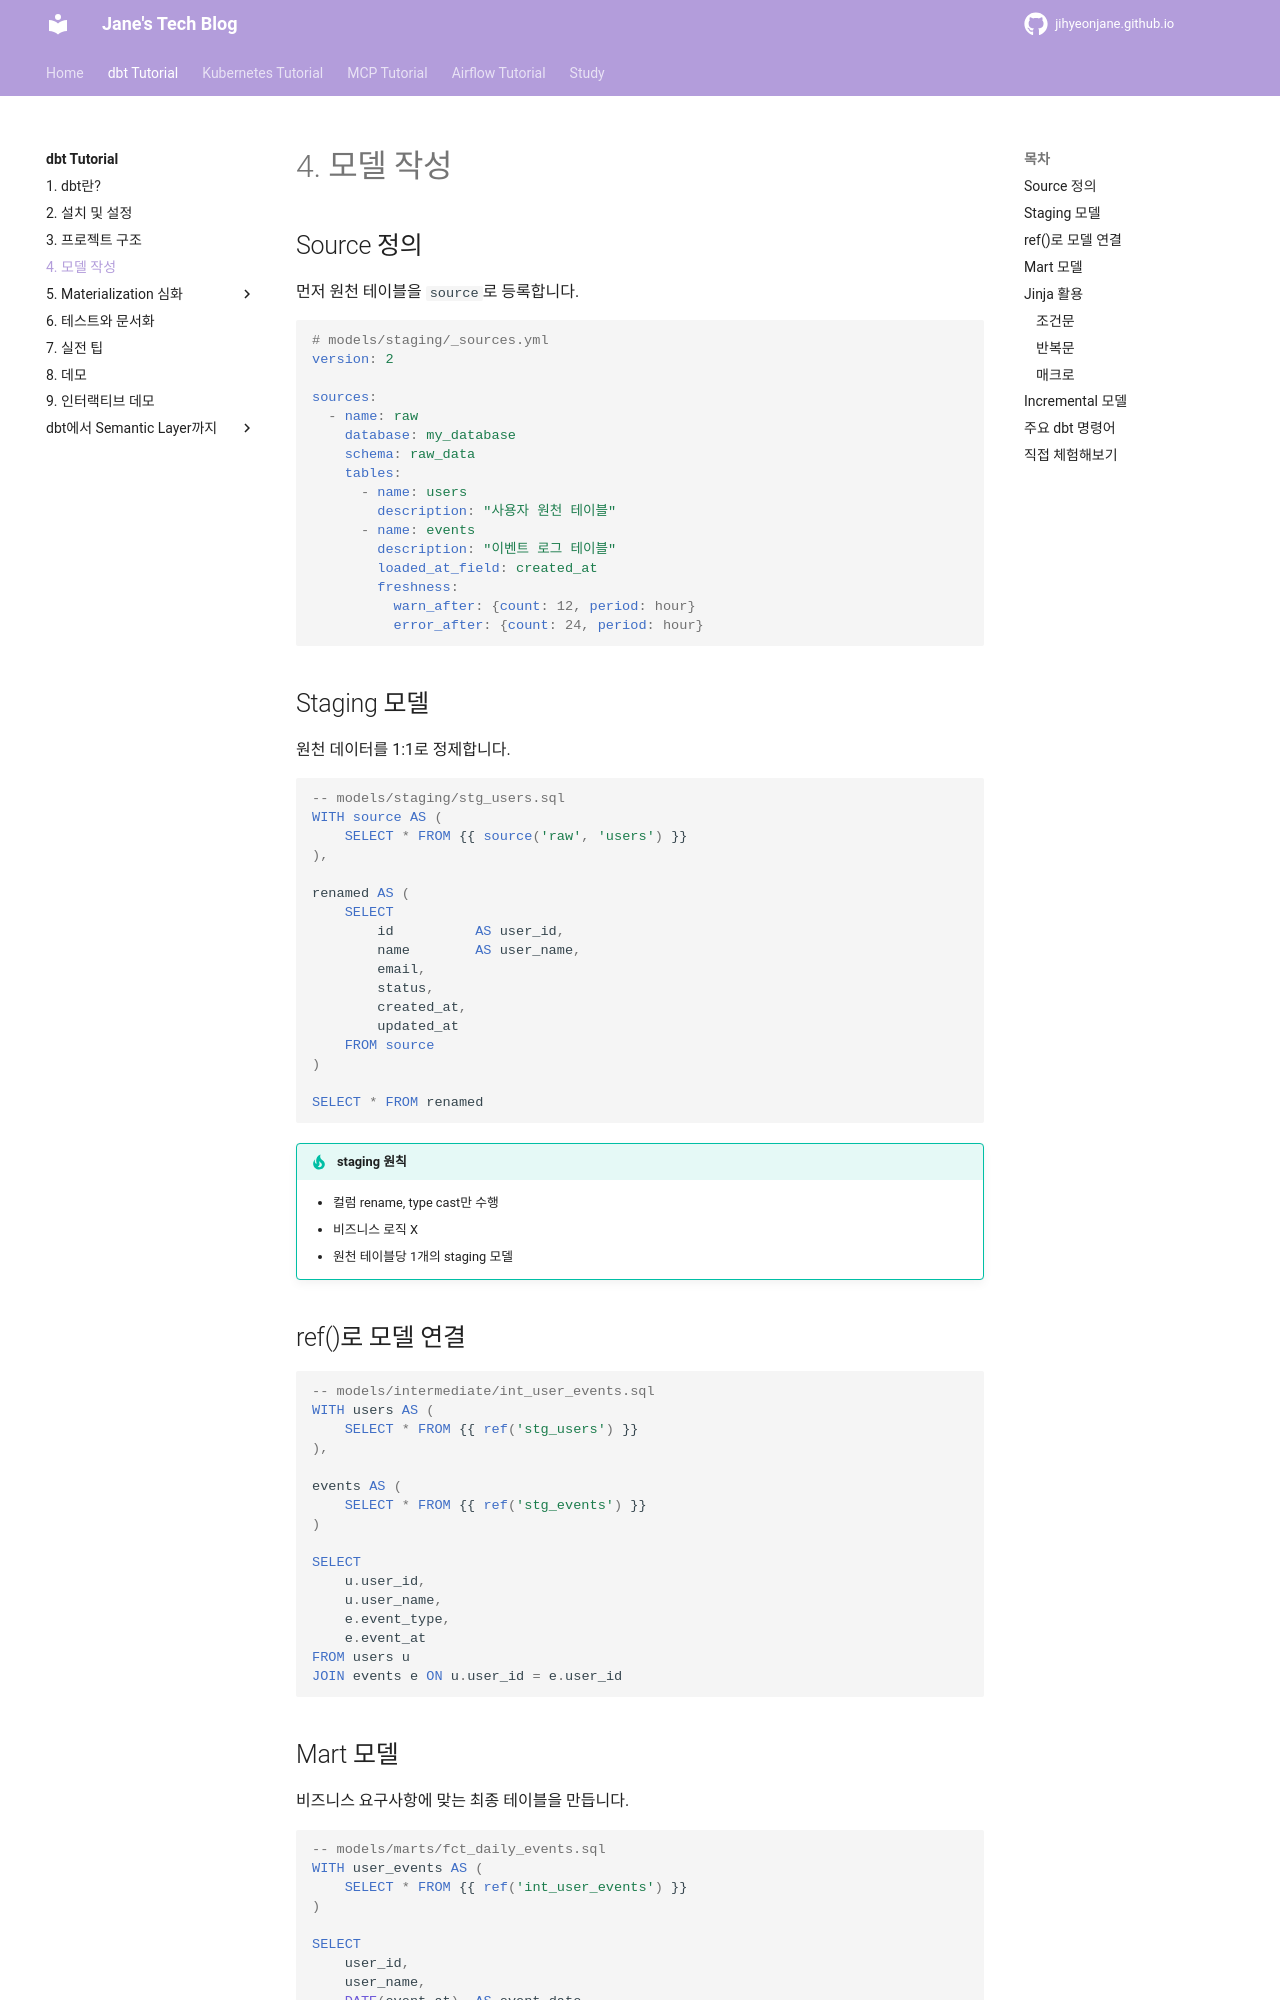

repository: jihyeonjane/jihyeonjane.github.io · page: dbt-tutorial/04-models/index.html · generator: mkdocs

# 4. 모델 작성

## Source 정의

먼저 원천 테이블을 `source`로 등록합니다.

```yaml
# models/staging/_sources.yml
version: 2

sources:
  - name: raw
    database: my_database
    schema: raw_data
    tables:
      - name: users
        description: "사용자 원천 테이블"
      - name: events
        description: "이벤트 로그 테이블"
        loaded_at_field: created_at
        freshness:
          warn_after: {count: 12, period: hour}
          error_after: {count: 24, period: hour}
```

## Staging 모델

원천 데이터를 1:1로 정제합니다.

```sql
-- models/staging/stg_users.sql
WITH source AS (
    SELECT * FROM {{ source('raw', 'users') }}
),

renamed AS (
    SELECT
        id          AS user_id,
        name        AS user_name,
        email,
        status,
        created_at,
        updated_at
    FROM source
)

SELECT * FROM renamed
```

!!! tip "staging 원칙"
    - 컬럼 rename, type cast만 수행
    - 비즈니스 로직 X
    - 원천 테이블당 1개의 staging 모델

## ref()로 모델 연결

```sql
-- models/intermediate/int_user_events.sql
WITH users AS (
    SELECT * FROM {{ ref('stg_users') }}
),

events AS (
    SELECT * FROM {{ ref('stg_events') }}
)

SELECT
    u.user_id,
    u.user_name,
    e.event_type,
    e.event_at
FROM users u
JOIN events e ON u.user_id = e.user_id
```

## Mart 모델

비즈니스 요구사항에 맞는 최종 테이블을 만듭니다.

```sql
-- models/marts/fct_daily_events.sql
WITH user_events AS (
    SELECT * FROM {{ ref('int_user_events') }}
)

SELECT
    user_id,
    user_name,
    DATE(event_at)  AS event_date,
    event_type,
    COUNT(*)        AS event_count
FROM user_events
GROUP BY 1, 2, 3, 4
```

## Jinja 활용

### 조건문

```sql
SELECT
    *,
    {% if target.name == 'dev' %}
        LIMIT 1000    -- 개발 환경에서는 1000건만
    {% endif %}
FROM {{ ref('stg_events') }}
```
